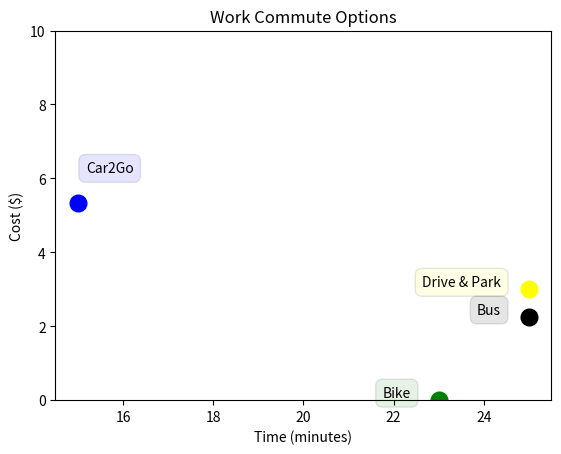

Generate this figure with matplotlib:
import numpy as np
import matplotlib.pylab as plt

names = ['Drive & Park', 'Car2Go', 'Bus', 'Bike']
costs = [6/2 , 13.*.41, 2.25, 0.]
times = [ 10+15, 15,25,23 ]
ptcolors = ['yellow', 'blue', 'black', 'green']
xoffs = [-20,40,-20,-20]
yoffs = [0,20,0,0]

fig = plt.figure()
ax=fig.add_subplot(111)
for x,y,c in zip(times, costs,ptcolors):
    ax.plot(x,y,color=c, marker='o', markersize=12)
ax.set_xlabel('Time (minutes)')
ax.set_ylabel('Cost ($)')
ax.set_title('Work Commute Options')
ax.set_ylim([0,10])

for label,x,y,c,xoff,yoff in zip(names,times,costs, ptcolors,xoffs,yoffs):
    ax.annotate(label, xy=(x,y), xytext=(xoff,yoff),
                textcoords = 'offset points', ha = 'right', va = 'bottom',
                bbox = dict(boxstyle = 'round,pad=0.5', fc = c, alpha = 0.1)
                )



plt.savefig('towork.png')
